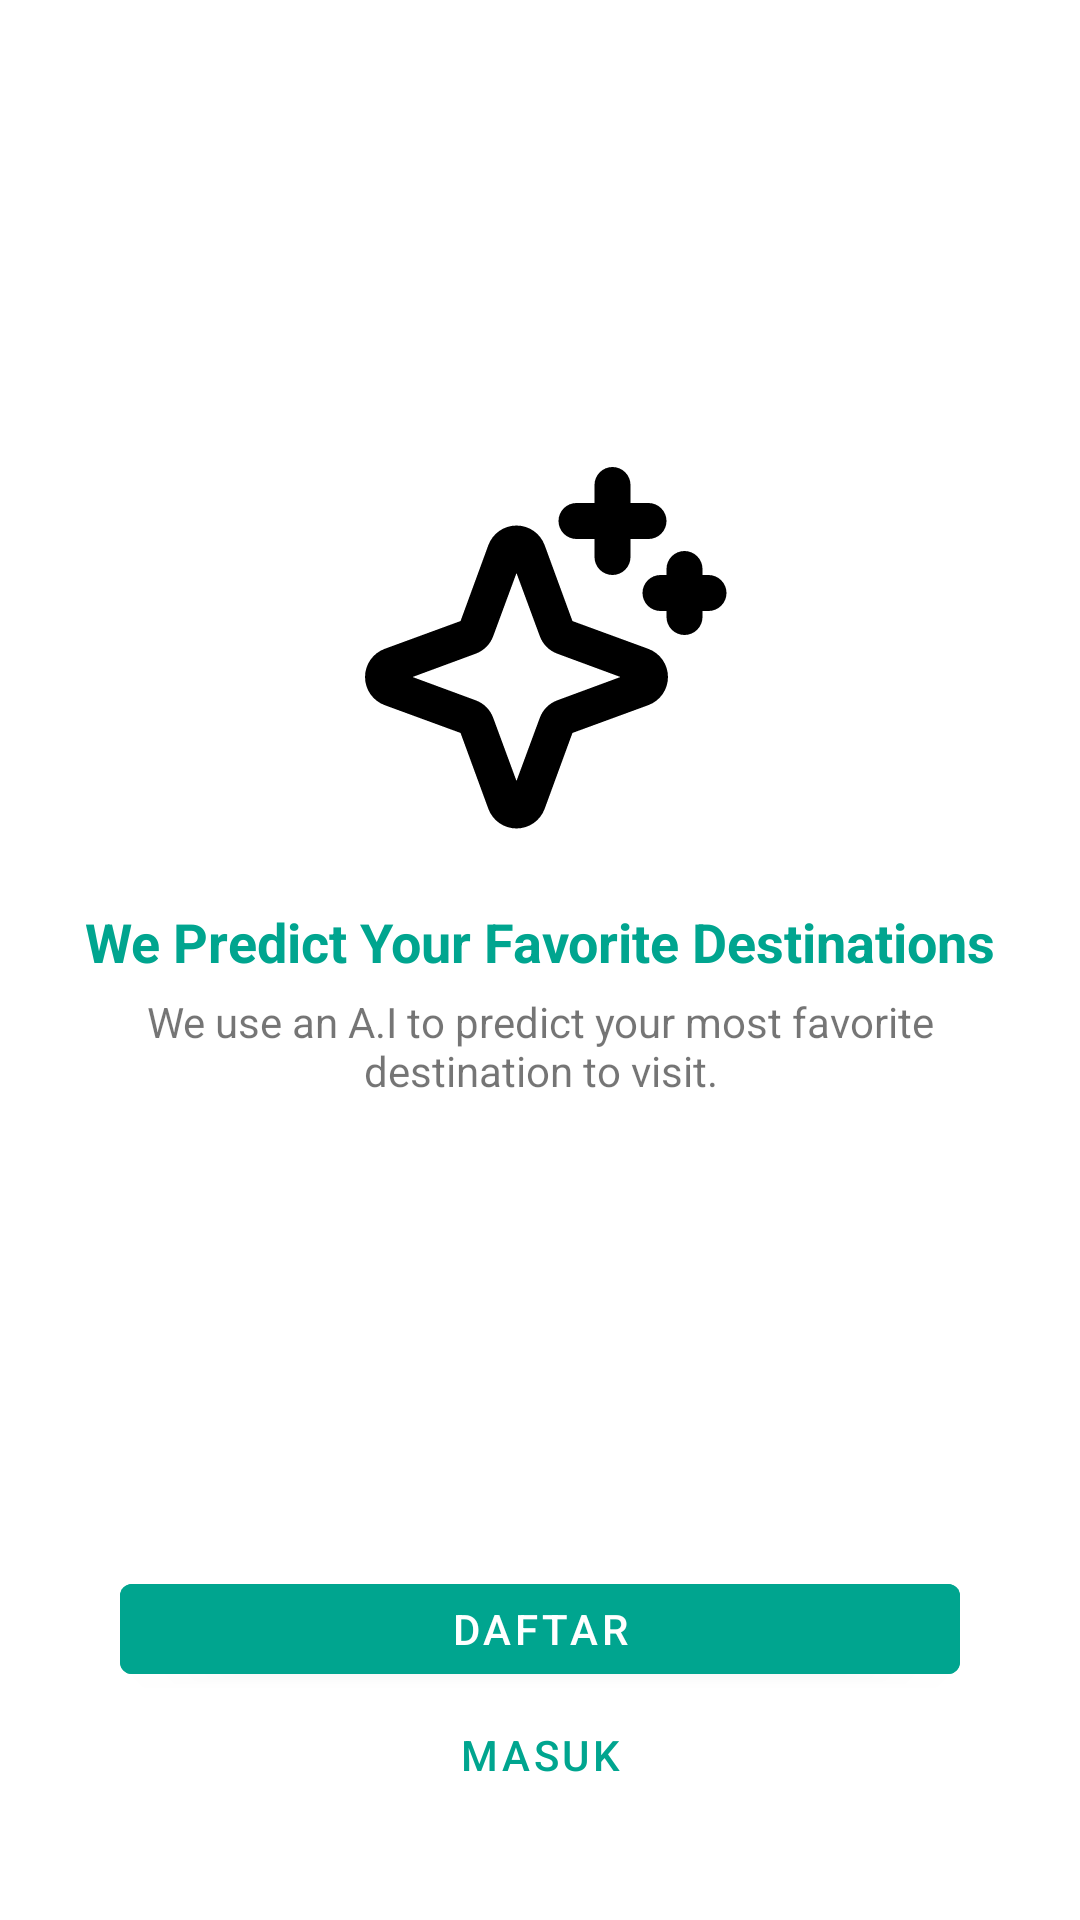

Here is an Android app screen rendered from its layout file. Give the layout XML and the strings, colors and styles it references.
<!-- AndroidManifest.xml: application theme Theme.YourNey -->
<!-- res/layout/fragment_intro_two.xml -->
<?xml version="1.0" encoding="utf-8"?>
<androidx.constraintlayout.widget.ConstraintLayout xmlns:android="http://schemas.android.com/apk/res/android"
    xmlns:app="http://schemas.android.com/apk/res-auto"
    xmlns:tools="http://schemas.android.com/tools"
    android:layout_width="match_parent"
    android:layout_height="match_parent"
    tools:context=".ui.intro.IntroTwoFragment">

    <ImageView
        android:id="@+id/imageView"
        android:layout_width="wrap_content"
        android:layout_height="wrap_content"
        android:src="@drawable/ic_sparkle_black"
        app:layout_constraintBottom_toBottomOf="parent"
        app:layout_constraintEnd_toEndOf="parent"
        app:layout_constraintStart_toStartOf="parent"
        app:layout_constraintTop_toTopOf="parent"
        app:layout_constraintVertical_bias="0.3" />

    <TextView
        android:id="@+id/tv_lbl_text"
        android:layout_width="wrap_content"
        android:layout_height="wrap_content"
        android:layout_marginHorizontal="65dp"
        android:layout_marginTop="20dp"
        android:text="We Predict Your Favorite Destinations"
        android:textColor="@color/cyan"
        android:textSize="18sp"
        android:textStyle="bold"
        app:layout_constraintEnd_toEndOf="parent"
        app:layout_constraintStart_toStartOf="parent"
        app:layout_constraintTop_toBottomOf="@+id/imageView" />

    <TextView
        android:id="@+id/tv_lbl_text1"
        android:layout_width="0dp"
        android:layout_height="wrap_content"
        android:layout_marginTop="5dp"
        android:text="We use an A.I to predict your most favorite destination to visit."
        android:textAlignment="center"
        android:textSize="14sp"
        app:layout_constraintEnd_toEndOf="@+id/tv_lbl_text"
        app:layout_constraintStart_toStartOf="@+id/tv_lbl_text"
        app:layout_constraintTop_toBottomOf="@+id/tv_lbl_text" />

    <Button
        android:id="@+id/btn_daftar"
        android:layout_width="280dp"
        android:layout_height="42dp"
        android:backgroundTint="@color/cyan"
        android:text="Daftar"
        app:layout_constraintBottom_toTopOf="@+id/btn_masuk"
        app:layout_constraintEnd_toEndOf="parent"
        app:layout_constraintStart_toStartOf="parent" />

    <Button
        android:id="@+id/btn_masuk"
        android:layout_width="280dp"
        android:layout_height="42dp"
        android:layout_marginBottom="34dp"
        android:background="@color/transparent"
        android:text="Masuk"
        android:textColor="@color/cyan"
        app:layout_constraintBottom_toBottomOf="parent"
        app:layout_constraintEnd_toEndOf="parent"
        app:layout_constraintStart_toStartOf="parent" />

</androidx.constraintlayout.widget.ConstraintLayout>
<!-- resources referenced by this layout -->
<resources>
  <color name="cyan">#00A58F</color>
  <color name="transparent">#00000000</color>
  <!-- drawable ic_sparkle_black: vector/xml drawable (drawable, 2462 chars, omitted) -->
  <style name="Theme.YourNey" parent="Theme.MaterialComponents.DayNight.DarkActionBar">
          
          <item name="colorPrimary">@color/purple_500</item>
          <item name="colorPrimaryVariant">@color/purple_700</item>
          <item name="colorOnPrimary">@color/white</item>
          
          <item name="colorSecondary">@color/teal_200</item>
          <item name="colorSecondaryVariant">@color/teal_700</item>
          <item name="colorOnSecondary">@color/black</item>
          
          <item name="android:statusBarColor">?attr/colorPrimaryVariant</item>
          
      </style>
  <color name="purple_500">#FF6200EE</color>
  <color name="purple_700">#FF3700B3</color>
  <color name="white">#FFFFFFFF</color>
  <color name="teal_200">#FF03DAC5</color>
  <color name="teal_700">#FF018786</color>
  <color name="black">#FF000000</color>
</resources>
